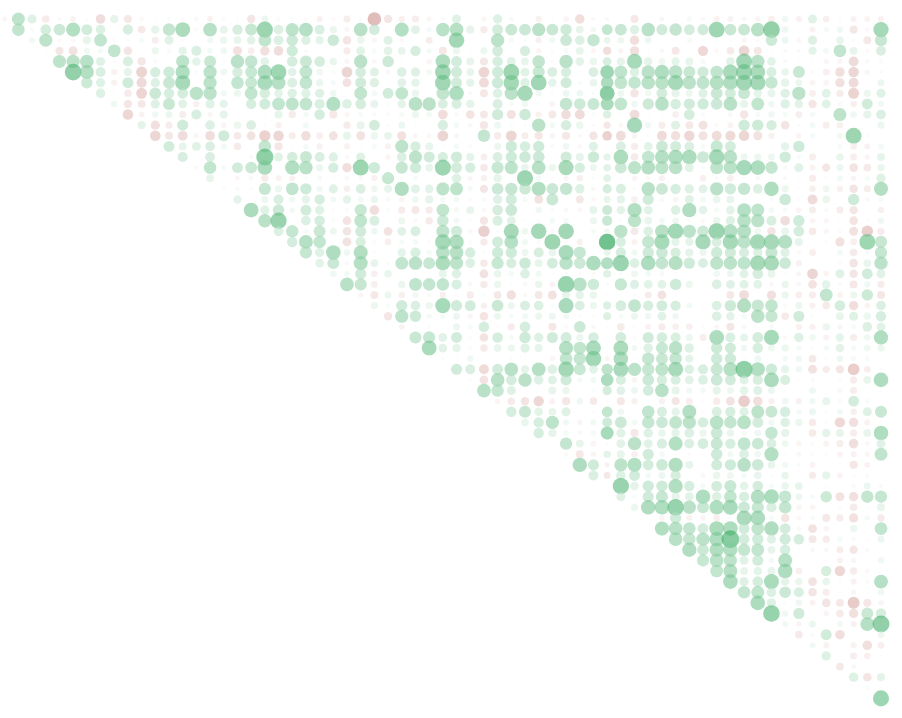
D3 v4 page, settled after 360 driven frames (6 s of simulated time); the page loaded 1 data file(s).



// Graph dimension
var margin = {
	top: 20,
	right: 20,
	bottom: 20,
	left: 20
},
width = 930 - margin.left - margin.right,
	height = 730 - margin.top - margin.bottom

// Create the svg area
var svg = d3.select("#my_dataviz")
  .append("svg")
    .attr("width", width + margin.left + margin.right)
    .attr("height", height + margin.top + margin.bottom)
  .append("g")
    .attr("transform", "translate(" + margin.left + "," + margin.top + ")");
d3.csv("wccf.csv", function(error, rows) {
	
	  // Going from wide to long format
	  var data = [];
	rows.forEach(function(d) {
		var x = d[""];
		delete d[""];
		for (prop in d) {
			var y = prop,
				value = d[prop];
			data.push({
				x: x,
				y: y,
				value:  + value
			});
		}
	});
	
	  

	
	  // List of all variables and number of them
	  var domain = d3.set(data.map(function(d) {
		return d.x
	})).values()
	  var num = Math.sqrt(data.length)
	
	  // Create a color scale
	  var color = d3.scaleLinear()
    .domain([-1, 0, 1])
    .range(["#a83e32", "#fff", "#32a85c"]);
	
	  // Create a size scale for bubbles on top right. Watch out: must be a rootscale!
	  var size = d3.scaleSqrt()
    .domain([0, 1])
    .range([0, 9]);
	
	  // X scale
	  var x = d3.scalePoint()
    .range([0, width])
	    .domain(domain)
	
	  // Y scale
	  var y = d3.scalePoint()
    .range([0, height])
	    .domain(domain)
	
	  // Create one 'g' element for each cell of the correlogram
	  var cor = svg.selectAll(".cor")
    .data(data, function(d) {return d.group+':'+d.variable;})
    .enter()
    .append("g")
      
    .on("mouseover", mouseover)
    .on("mousemove", mousemove)
    .on("mouseleave", mouseleave)
    .attr("class", "cor")
    .attr("transform", function(d) {
		return "translate(" + x(d.x) + "," + y(d.y) + ")";
	});
	var tooltip = d3.select("#my_dataviz")
    .append("div")
    .style("opacity", 0)
    .attr("class", "tooltip")
    .style("background-color", "white")
    .style("border", "solid")
    .style("border-width", "2px")
    .style("border-radius", "5px")
    .style("padding", "5px")
	
	
	  // Three function that change the tooltip when user hover / move / leave a cell
	  var mouseover = function (d) {
		tooltip.style("opacity", 1)
	}
	
	var mousemove = function (d) {
		tooltip
	      .html("The exact value of<br>this cell is: " + d.value)
	      .style("left", (d3.mouse(this)[0] + 70) + "px")
	      .style("top", (d3.mouse(this)[1]) + "px")
		  
	}
	
	var mouseleave = function (d) {
		tooltip.style("opacity", 0)
		
	}
	
		
		  // Low left part + Diagonal: Add the text with specific color
	//	  cor
	//	    .filter(function(d) {
	//		var ypos = domain.indexOf(d.y);
	//		var xpos = domain.indexOf(d.x);
	//		return xpos <= ypos;
	//	})
	//    .append("text")
	//    .attr("y", 5)
	//    .text(function(d) {
	//		if (d.x === d.y) {
	//			return d.x;
	//		} else {
	//			return d.value.toFixed(2);
	//		}
	//	})
	//    .style("font-size", 11)
	//    .style("text-align", "center")
	//    .style("fill", function(d) {
	//		if (d.x === d.y) {
	//			return "#000";
	//		} else {
	//			return color(d.value);
	//		}
	//	});
		
		
		  // Up right part: add circles
		  cor
		    .filter(function(d) {
		var ypos = domain.indexOf(d.y);
		var xpos = domain.indexOf(d.x);
		return xpos > ypos;
	})
    .append("circle")
	
    .attr("r", function(d) {
		return size(Math.abs(d.value))
	})
    .style("fill", function(d) {
		if (d.x === d.y) {
			return "#000";
		} else {
			return color(d.value);
		}
	})
    .style("opacity", 0.6)
    
})



### data: wccf.csv
, Percentage_of_total_national_country_pop…, Art_galleries, Average_daily_number_of_visits_to_top_5_…, Average_income_per_capita_per_year_(ppp), Bookshops, Cinema_screens, Cinemas, Community_centres, Creative_industries_employment_Percentag…, Education_level-Percentage_with_degree_l…, Estimated_attendance_at_main_carnivalfes…, Estimated_attendance_at_main_carnivalfes…, Festivals_and_celebrations, Film_festivals, GDP_(ppp)(million), Geographical_area_size,_sq._km, Major_concert_halls, Museumsgalleries_attendance_-_Percentage…, National_museums, Night_Clubs,_Discos_and_Dance_Halls, No._performing_arts_dance_rehearsal_spac…, No_artist_studio_units_30102018(2).csv), Number_of_Michelin_star_restaurants
Percentage_of_total_national_country_pop…, 1, -0.07761, 0.5223, 0.2517, -0.1733, -0.05232, -0.1021, -0.03952, -0.284, 0.2063, -0.2005, -0.05917, -0.03514, 0.04899, 0.0528, 0.06789, -0.1127, 0.05873, -0.03461, -0.2135, 0.1517, 0.05769, 0.05727
Art_galleries, -0.07761, 1, 0.4946, 0.06167, 0.3428, 0.4173, 0.613, 0.372, 0.2836, 0.002995, 0.3211, -0.1792, 0.2051, 0.4822, 0.6787, -0.05395, 0.582, 0.1939, 0.3255, 0.4473, 0.7997, 0.2873, 0.5334
Average_daily_number_of_visits_to_top_5_…, 0.5223, 0.4946, 1, 0.1147, 0.5254, -0.05363, -0.06255, 0.1943, 0.5036, -0.04336, 0.03968, 0.07987, -0.1486, 0.2421, -0.04466, 0.003025, 0.1132, 0.1648, 0.1836, 0.2286, 0.4986, 0.2898, 0.4093
Average_income_per_capita_per_year_(ppp), 0.2517, 0.06167, 0.1147, 1, -0.03372, -0.2099, -0.2511, 0.1166, 0.08773, 0.5011, -0.2246, -0.002837, 0.1578, 0.05591, 0.2091, 0.3075, 0.1018, 0.1316, -0.2569, -0.1465, -0.2689, -0.2836, 0.3892
Bookshops, -0.1733, 0.3428, 0.5254, -0.03372, 1, 0.5278, 0.5458, 0.5724, 0.2557, -0.04397, 0.3139, -0.2065, -0.05414, -0.0233, 0.5319, 0.2128, 0.442, -0.03491, 0.5573, 0.4829, 0.2242, -0.0007937, 0.339
Cinema_screens, -0.05232, 0.4173, -0.05363, -0.2099, 0.5278, 1, 0.868, 0.612, 0.3056, -0.1144, 0.2033, -0.3705, 0.3288, 0.3937, 0.6368, 0.05058, 0.5456, 0.1329, 0.3265, 0.4534, 0.6461, 0.7744, 0.2268
Cinemas, -0.1021, 0.613, -0.06255, -0.2511, 0.5458, 0.868, 1, 0.4036, 0.2585, -0.1112, 0.3769, -0.319, 0.2675, 0.44, 0.7049, 0.01324, 0.5456, 0.03571, 0.4858, 0.443, 0.6894, 0.6031, 0.2946
Community_centres, -0.03952, 0.372, 0.1943, 0.1166, 0.5724, 0.612, 0.4036, 1, 0.2748, 0.03179, -0.1702, -0.3649, 0.4231, 0.3327, 0.3505, 0.5479, 0.5463, 0.1204, 0.1512, 0.5025, 0.3357, 0.227, 0.2671
Creative_industries_employment_Percentag…, -0.284, 0.2836, 0.5036, 0.08773, 0.2557, 0.3056, 0.2585, 0.2748, 1, 0.1283, -0.2178, -0.1874, 0.2589, 0.4492, 0.2446, -0.1178, 0.2575, 0.215, 0.01167, 0.3245, 0.3719, 0.5021, 0.5225
Education_level-Percentage_with_degree_l…, 0.2063, 0.002995, -0.04336, 0.5011, -0.04397, -0.1144, -0.1112, 0.03179, 0.1283, 1, -0.3396, -0.1083, 0.1321, 0.1519, -0.1536, 0.3166, -0.08623, 0.1991, -0.03045, -0.007489, -0.03338, 0.201, -0.167
Estimated_attendance_at_main_carnivalfes…, -0.2005, 0.3211, 0.03968, -0.2246, 0.3139, 0.2033, 0.3769, -0.1702, -0.2178, -0.3396, 1, 0.2151, -0.262, -0.1538, 0.3834, -0.02853, 0.2879, -0.09477, 0.161, 0.2926, -0.03928, -0.1206, -0.009026
Estimated_attendance_at_main_carnivalfes…, -0.05917, -0.1792, 0.07987, -0.002837, -0.2065, -0.3705, -0.319, -0.3649, -0.1874, -0.1083, 0.2151, 1, -0.3474, -0.2013, -0.2939, -0.08376, -0.2869, 0.3839, -0.18, -0.2416, -0.3899, -0.3397, -0.1572
Festivals_and_celebrations, -0.03514, 0.2051, -0.1486, 0.1578, -0.05414, 0.3288, 0.2675, 0.4231, 0.2589, 0.1321, -0.262, -0.3474, 1, 0.3654, 0.1881, 0.2449, 0.2965, 0.09875, -0.1718, 0.0287, 0.4842, -0.2079, 0.01931
Film_festivals, 0.04899, 0.4822, 0.2421, 0.05591, -0.0233, 0.3937, 0.44, 0.3327, 0.4492, 0.1519, -0.1538, -0.2013, 0.3654, 1, 0.3175, 0.01791, 0.3002, 0.03208, 0.02222, 0.059, 0.9123, 0.2441, 0.3432
GDP_(ppp)(million), 0.0528, 0.6787, -0.04466, 0.2091, 0.5319, 0.6368, 0.7049, 0.3505, 0.2446, -0.1536, 0.3834, -0.2939, 0.1881, 0.3175, 1, -0.05444, 0.4952, 0.08225, 0.3672, 0.4336, 0.6684, -0.01617, 0.6271
Geographical_area_size,_sq._km, 0.06789, -0.05395, 0.003025, 0.3075, 0.2128, 0.05058, 0.01324, 0.5479, -0.1178, 0.3166, -0.02853, -0.08376, 0.2449, 0.01791, -0.05444, 1, 0.1833, -0.02274, -0.07612, -0.06588, -0.168, -0.1109, -0.1166
Major_concert_halls, -0.1127, 0.582, 0.1132, 0.1018, 0.442, 0.5456, 0.5456, 0.5463, 0.2575, -0.08623, 0.2879, -0.2869, 0.2965, 0.3002, 0.4952, 0.1833, 1, 0.05414, -0.06006, 0.04715, 0.4544, 0.1647, 0.5001
Museumsgalleries_attendance_-_Percentage…, 0.05873, 0.1939, 0.1648, 0.1316, -0.03491, 0.1329, 0.03571, 0.1204, 0.215, 0.1991, -0.09477, 0.3839, 0.09875, 0.03208, 0.08225, -0.02274, 0.05414, 1, 0.2148, -0.003738, 0.1533, 0.3085, 0.1152
National_museums, -0.03461, 0.3255, 0.1836, -0.2569, 0.5573, 0.3265, 0.4858, 0.1512, 0.01167, -0.03045, 0.161, -0.18, -0.1718, 0.02222, 0.3672, -0.07612, -0.06006, 0.2148, 1, 0.6729, 0.2562, 0.4166, 0.09887
Night_Clubs,_Discos_and_Dance_Halls, -0.2135, 0.4473, 0.2286, -0.1465, 0.4829, 0.4534, 0.443, 0.5025, 0.3245, -0.007489, 0.2926, -0.2416, 0.0287, 0.059, 0.4336, -0.06588, 0.04715, -0.003738, 0.6729, 1, 0.5585, 0.8193, 0.02245
No._performing_arts_dance_rehearsal_spac…, 0.1517, 0.7997, 0.4986, -0.2689, 0.2242, 0.6461, 0.6894, 0.3357, 0.3719, -0.03338, -0.03928, -0.3899, 0.4842, 0.9123, 0.6684, -0.168, 0.4544, 0.1533, 0.2562, 0.5585, 1, 0.2889, 0.4756
No_artist_studio_units_30102018(2).csv), 0.05769, 0.2873, 0.2898, -0.2836, -0.0007937, 0.7744, 0.6031, 0.227, 0.5021, 0.201, -0.1206, -0.3397, -0.2079, 0.2441, -0.01617, -0.1109, 0.1647, 0.3085, 0.4166, 0.8193, 0.2889, 1, 0.3392
Number_of_Michelin_star_restaurants, 0.05727, 0.5334, 0.4093, 0.3892, 0.339, 0.2268, 0.2946, 0.2671, 0.5225, -0.167, -0.009026, -0.1572, 0.01931, 0.3432, 0.6271, -0.1166, 0.5001, 0.1152, 0.09887, 0.02245, 0.4756, 0.3392, 1
Number_of_admissions_at_all_theatres_per…, -0.04542, 0.5956, 0.2761, 0.05614, 0.4342, 0.4975, 0.4937, 0.2568, 0.4955, 0.09123, 0.1127, -0.2831, 0.08646, 0.4417, 0.5597, 0.05, 0.3935, 0.2147, 0.3658, 0.2884, 0.08126, 0.5931, 0.464
… [head cut at 6 KiB]